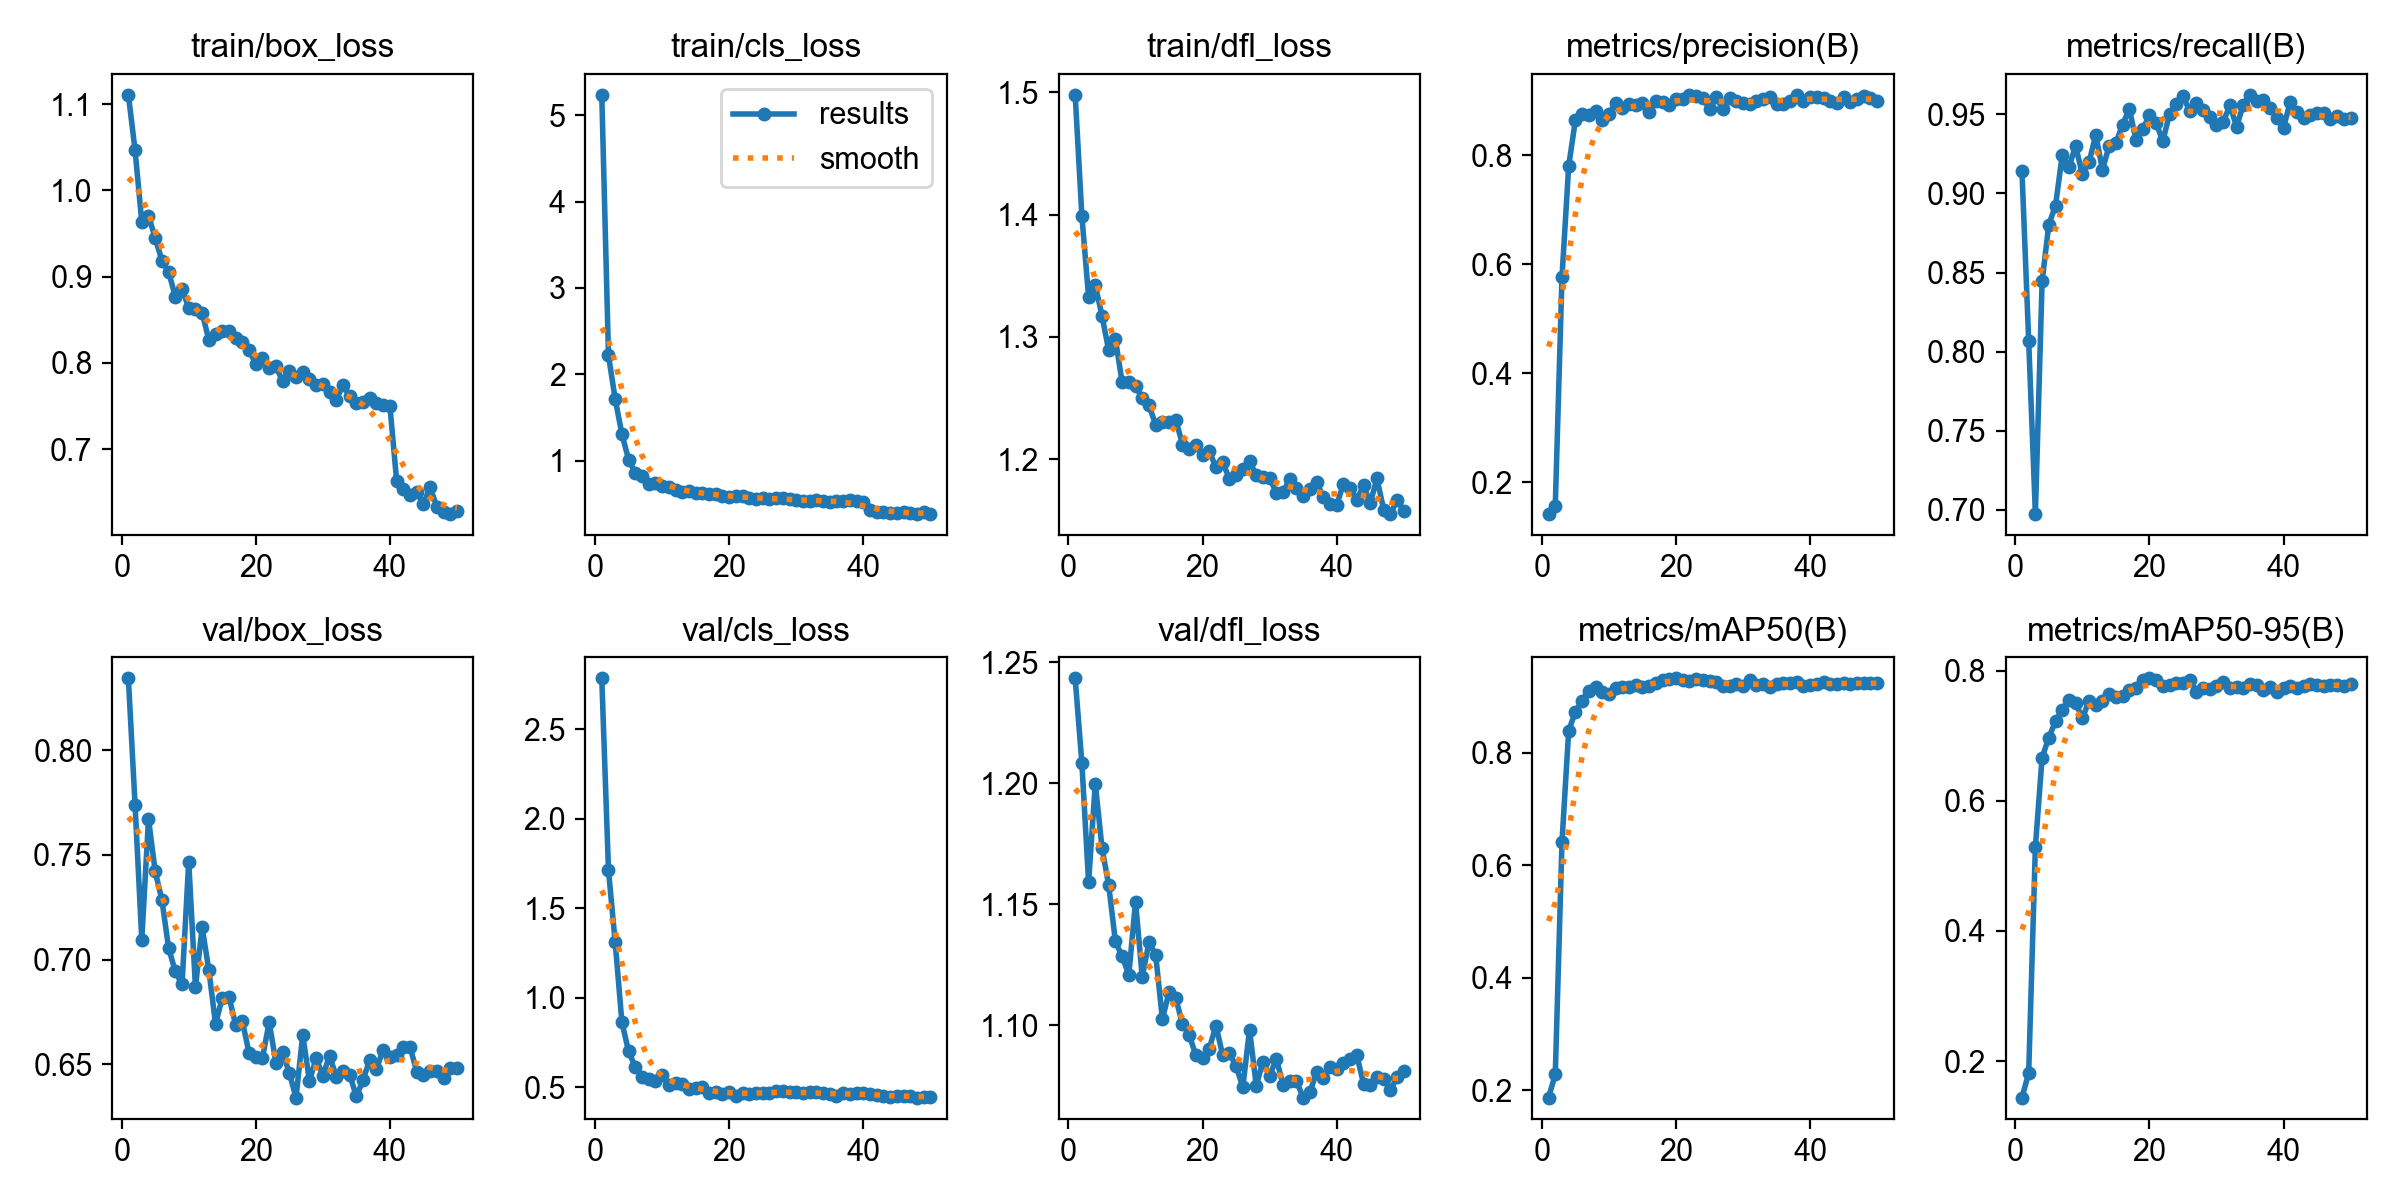

Values plotted in this chart, from the file beside it:
epoch, time, train/box_loss, train/cls_loss, train/dfl_loss, metrics/precision(B), metrics/recall(B), metrics/mAP50(B), metrics/mAP50-95(B), val/box_loss, val/cls_loss, val/dfl_loss, lr/pg0, lr/pg1, lr/pg2
1, 59.27, 1.111, 5.236, 1.498, 0.1419, 0.9138, 0.1868, 0.1439, 0.8342, 2.783, 1.243, 0.0001002, 0.0001002, 0.0001002
2, 114, 1.046, 2.218, 1.399, 0.1574, 0.807, 0.2282, 0.1817, 0.7738, 1.712, 1.208, 0.0001972, 0.0001972, 0.0001972
3, 169, 0.9632, 1.713, 1.333, 0.5766, 0.6973, 0.6419, 0.5294, 0.7095, 1.311, 1.159, 0.0002903, 0.0002903, 0.0002903
4, 222.7, 0.9704, 1.308, 1.342, 0.7807, 0.8443, 0.8398, 0.6665, 0.7671, 0.8642, 1.2, 0.000285, 0.000285, 0.000285
5, 277.3, 0.9451, 1.012, 1.317, 0.8649, 0.8803, 0.8733, 0.6972, 0.7421, 0.7012, 1.173, 0.000279, 0.000279, 0.000279
6, 332.1, 0.9184, 0.8588, 1.289, 0.8756, 0.8922, 0.8924, 0.722, 0.7284, 0.6142, 1.158, 0.000273, 0.000273, 0.000273
7, 387.4, 0.9056, 0.8199, 1.298, 0.8751, 0.9241, 0.9104, 0.7401, 0.7055, 0.5596, 1.135, 0.000267, 0.000267, 0.000267
8, 440.5, 0.8766, 0.7353, 1.263, 0.8812, 0.9166, 0.9165, 0.7544, 0.6944, 0.5498, 1.128, 0.000261, 0.000261, 0.000261
9, 494.1, 0.8861, 0.7386, 1.263, 0.8654, 0.9299, 0.9084, 0.7501, 0.6882, 0.5373, 1.121, 0.000255, 0.000255, 0.000255
10, 547.8, 0.8634, 0.7034, 1.26, 0.8767, 0.9122, 0.9047, 0.727, 0.7467, 0.57, 1.151, 0.000249, 0.000249, 0.000249
11, 603.4, 0.8619, 0.6908, 1.25, 0.8957, 0.9196, 0.916, 0.7531, 0.6869, 0.5137, 1.12, 0.000243, 0.000243, 0.000243
12, 659.2, 0.8579, 0.6611, 1.244, 0.8877, 0.9369, 0.9165, 0.7476, 0.7154, 0.5234, 1.134, 0.000237, 0.000237, 0.000237
13, 715.3, 0.8267, 0.6404, 1.228, 0.8951, 0.9151, 0.9177, 0.7529, 0.695, 0.5193, 1.129, 0.000231, 0.000231, 0.000231
14, 770.5, 0.8331, 0.6428, 1.23, 0.8923, 0.93, 0.9214, 0.7637, 0.6693, 0.4905, 1.103, 0.000225, 0.000225, 0.000225
15, 824.2, 0.8364, 0.6258, 1.23, 0.8967, 0.9319, 0.9176, 0.7591, 0.6818, 0.4965, 1.114, 0.000219, 0.000219, 0.000219
16, 880.3, 0.8373, 0.6202, 1.232, 0.8799, 0.9433, 0.9194, 0.7608, 0.6823, 0.5044, 1.111, 0.000213, 0.000213, 0.000213
17, 933.6, 0.8293, 0.6098, 1.212, 0.8996, 0.9534, 0.9236, 0.7709, 0.6688, 0.4676, 1.1, 0.000207, 0.000207, 0.000207
18, 988.8, 0.8239, 0.6132, 1.208, 0.8989, 0.9338, 0.9295, 0.7733, 0.6706, 0.472, 1.096, 0.000201, 0.000201, 0.000201
19, 1043, 0.8149, 0.5931, 1.211, 0.8918, 0.9405, 0.9321, 0.7861, 0.6554, 0.465, 1.088, 0.000195, 0.000195, 0.000195
20, 1098, 0.7986, 0.5762, 1.203, 0.9043, 0.9494, 0.9328, 0.7882, 0.6537, 0.4729, 1.086, 0.000189, 0.000189, 0.000189
21, 1151, 0.8055, 0.5921, 1.206, 0.9033, 0.9446, 0.9291, 0.7849, 0.6532, 0.4523, 1.09, 0.000183, 0.000183, 0.000183
22, 1205, 0.7939, 0.5863, 1.193, 0.9112, 0.9329, 0.9283, 0.7757, 0.6702, 0.4681, 1.1, 0.000177, 0.000177, 0.000177
23, 1261, 0.7964, 0.569, 1.198, 0.9088, 0.9502, 0.931, 0.7785, 0.6508, 0.4641, 1.087, 0.000171, 0.000171, 0.000171
24, 1315, 0.7784, 0.5531, 1.184, 0.9058, 0.9565, 0.93, 0.7806, 0.6559, 0.4686, 1.088, 0.000165, 0.000165, 0.000165
25, 1368, 0.7911, 0.5644, 1.187, 0.885, 0.9615, 0.9286, 0.7817, 0.6459, 0.47, 1.083, 0.000159, 0.000159, 0.000159
26, 1421, 0.7837, 0.5562, 1.192, 0.9067, 0.9523, 0.9265, 0.7853, 0.6342, 0.4672, 1.074, 0.000153, 0.000153, 0.000153
27, 1475, 0.79, 0.5625, 1.199, 0.8848, 0.9571, 0.9185, 0.7677, 0.6641, 0.4776, 1.098, 0.000147, 0.000147, 0.000147
28, 1530, 0.781, 0.562, 1.187, 0.905, 0.9529, 0.9191, 0.7732, 0.6421, 0.4802, 1.075, 0.000141, 0.000141, 0.000141
29, 1586, 0.7741, 0.5535, 1.185, 0.8998, 0.9483, 0.922, 0.7725, 0.653, 0.4744, 1.085, 0.000135, 0.000135, 0.000135
30, 1643, 0.7751, 0.5448, 1.185, 0.8961, 0.9434, 0.9188, 0.7759, 0.6446, 0.4736, 1.079, 0.000129, 0.000129, 0.000129
31, 1698, 0.7658, 0.5334, 1.172, 0.8938, 0.9448, 0.9292, 0.7819, 0.6542, 0.4686, 1.086, 0.000123, 0.000123, 0.000123
32, 1750, 0.7572, 0.5287, 1.173, 0.9003, 0.9558, 0.921, 0.7726, 0.6441, 0.4737, 1.075, 0.000117, 0.000117, 0.000117
33, 1808, 0.7744, 0.5484, 1.184, 0.903, 0.942, 0.9226, 0.7743, 0.6468, 0.4753, 1.077, 0.000111, 0.000111, 0.000111
34, 1865, 0.7612, 0.5375, 1.177, 0.908, 0.956, 0.9178, 0.773, 0.6451, 0.4663, 1.077, 0.000105, 0.000105, 0.000105
35, 1919, 0.754, 0.5219, 1.17, 0.8935, 0.9623, 0.9236, 0.78, 0.6347, 0.461, 1.07, 9.90204e-05, 9.90204e-05, 9.90204e-05
36, 1973, 0.7544, 0.5335, 1.176, 0.8935, 0.9582, 0.925, 0.7785, 0.6427, 0.4548, 1.072, 9.3021e-05, 9.3021e-05, 9.3021e-05
37, 2027, 0.7589, 0.5358, 1.181, 0.9002, 0.959, 0.9243, 0.7705, 0.6522, 0.467, 1.08, 8.70216e-05, 8.70216e-05, 8.70216e-05
38, 2081, 0.7531, 0.5403, 1.169, 0.9109, 0.9542, 0.9255, 0.7753, 0.6479, 0.4639, 1.078, 8.10222e-05, 8.10222e-05, 8.10222e-05
39, 2137, 0.7509, 0.5302, 1.163, 0.9001, 0.9478, 0.9198, 0.7677, 0.6571, 0.4672, 1.083, 7.50228e-05, 7.50228e-05, 7.50228e-05
40, 2194, 0.7499, 0.5178, 1.162, 0.9067, 0.9414, 0.9211, 0.7737, 0.6535, 0.468, 1.082, 6.90234e-05, 6.90234e-05, 6.90234e-05
41, 2246, 0.6634, 0.427, 1.18, 0.9071, 0.9579, 0.9223, 0.7757, 0.6545, 0.4633, 1.084, 6.3024e-05, 6.3024e-05, 6.3024e-05
42, 2298, 0.6536, 0.4078, 1.176, 0.906, 0.9514, 0.9262, 0.7738, 0.6583, 0.4602, 1.086, 5.70246e-05, 5.70246e-05, 5.70246e-05
43, 2350, 0.6466, 0.4, 1.167, 0.8999, 0.9473, 0.9229, 0.7758, 0.6584, 0.4504, 1.088, 5.10252e-05, 5.10252e-05, 5.10252e-05
44, 2403, 0.6498, 0.3979, 1.179, 0.8957, 0.9494, 0.923, 0.7791, 0.6465, 0.4486, 1.076, 4.50258e-05, 4.50258e-05, 4.50258e-05
45, 2453, 0.6364, 0.3896, 1.164, 0.9072, 0.9505, 0.9241, 0.7774, 0.645, 0.452, 1.075, 3.90264e-05, 3.90264e-05, 3.90264e-05
46, 2503, 0.6554, 0.4032, 1.184, 0.898, 0.9508, 0.9232, 0.7759, 0.6467, 0.4532, 1.079, 3.3027e-05, 3.3027e-05, 3.3027e-05
47, 2554, 0.6331, 0.3899, 1.159, 0.9041, 0.9469, 0.9236, 0.7783, 0.6467, 0.4539, 1.078, 2.70276e-05, 2.70276e-05, 2.70276e-05
48, 2606, 0.6271, 0.3864, 1.155, 0.9082, 0.9487, 0.9245, 0.778, 0.6436, 0.4433, 1.073, 2.10282e-05, 2.10282e-05, 2.10282e-05
49, 2660, 0.6246, 0.4007, 1.167, 0.9057, 0.9467, 0.9239, 0.7771, 0.6483, 0.4462, 1.079, 1.50288e-05, 1.50288e-05, 1.50288e-05
50, 2713, 0.6282, 0.3811, 1.157, 0.9004, 0.9476, 0.9244, 0.7791, 0.6484, 0.448, 1.081, 9.0294e-06, 9.0294e-06, 9.0294e-06
